The GitHub repository gabrielaiji/deep_learning contains a labelled image folder "data" with 16 categories: acier, combat, dragon, eau, feu, glace, insecte, normal, plante, poison, psy, roche, sol, spectre, tenebres, électrique. Examples follow, each with its label.

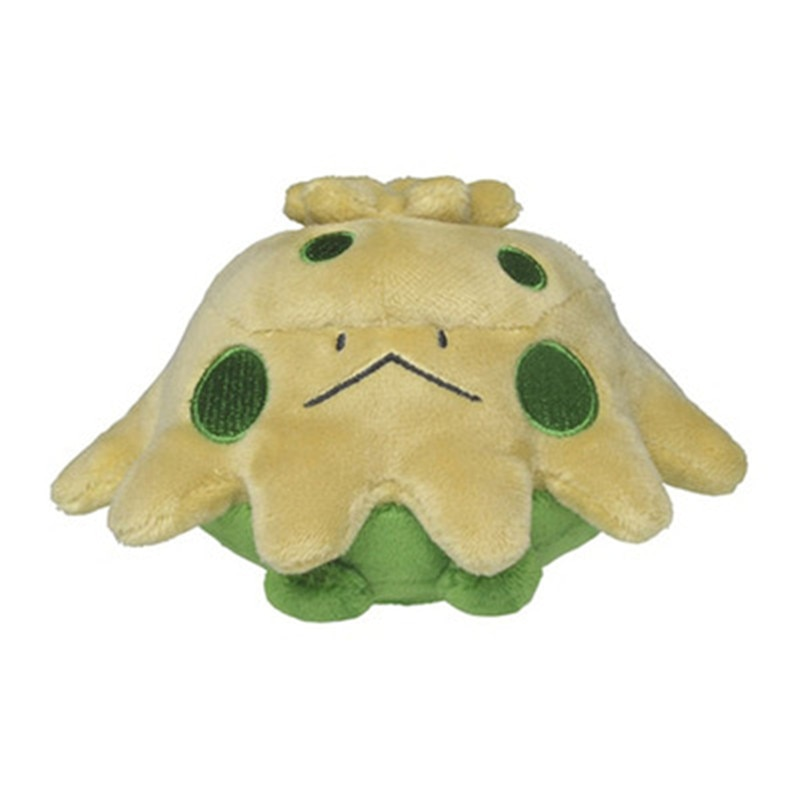
Label: plante

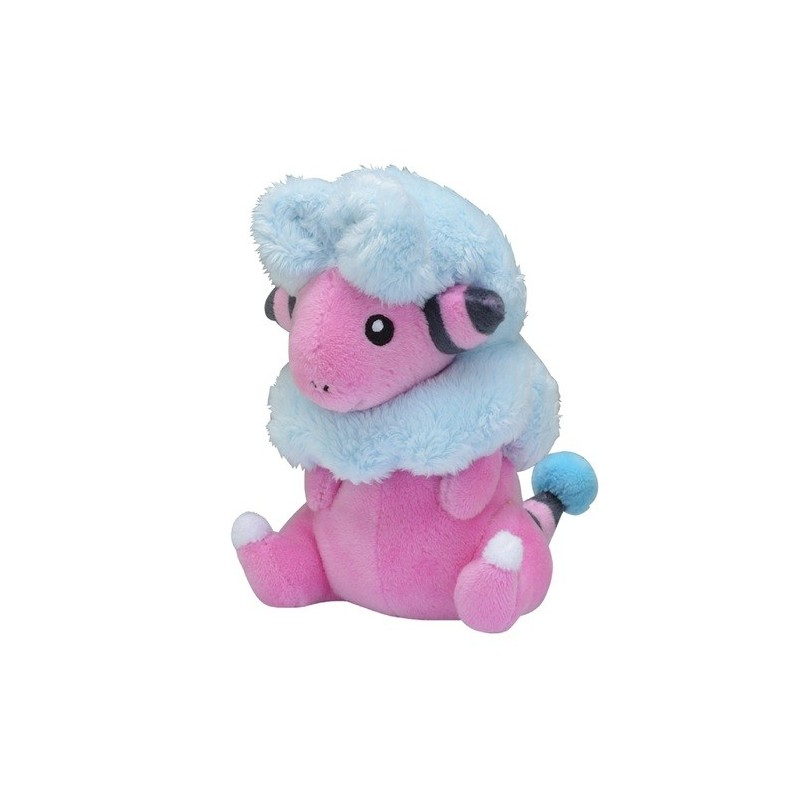
Label: électrique

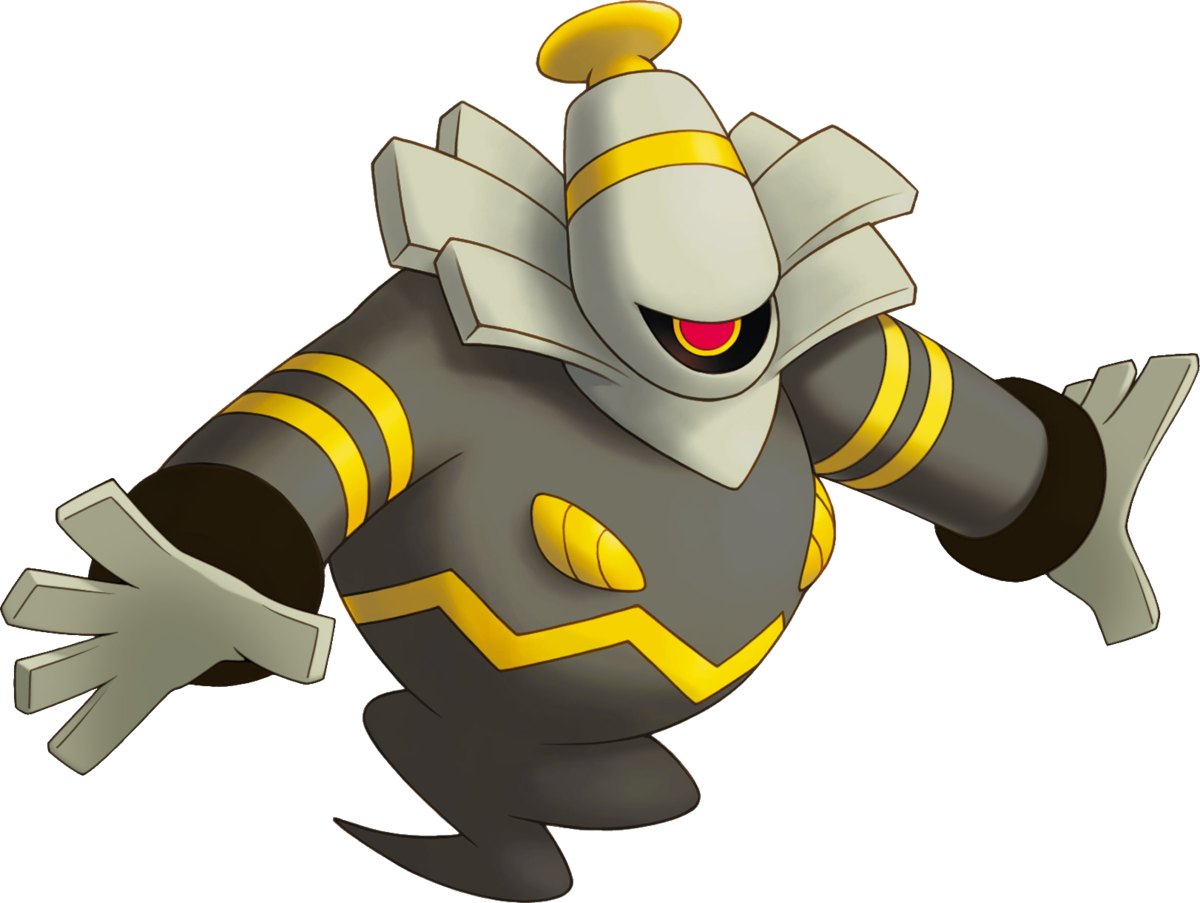
Label: spectre

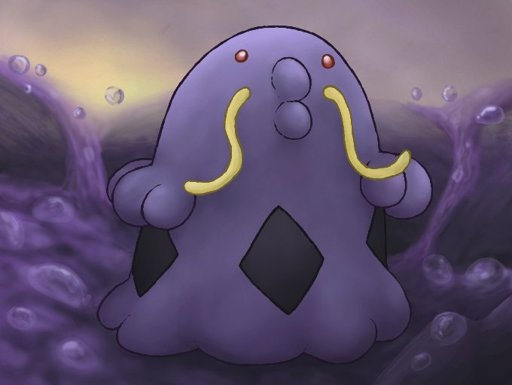
Label: poison

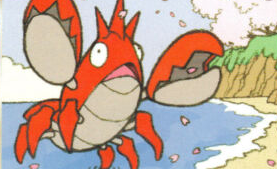
Label: eau

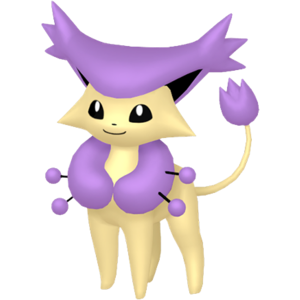
Label: normal
